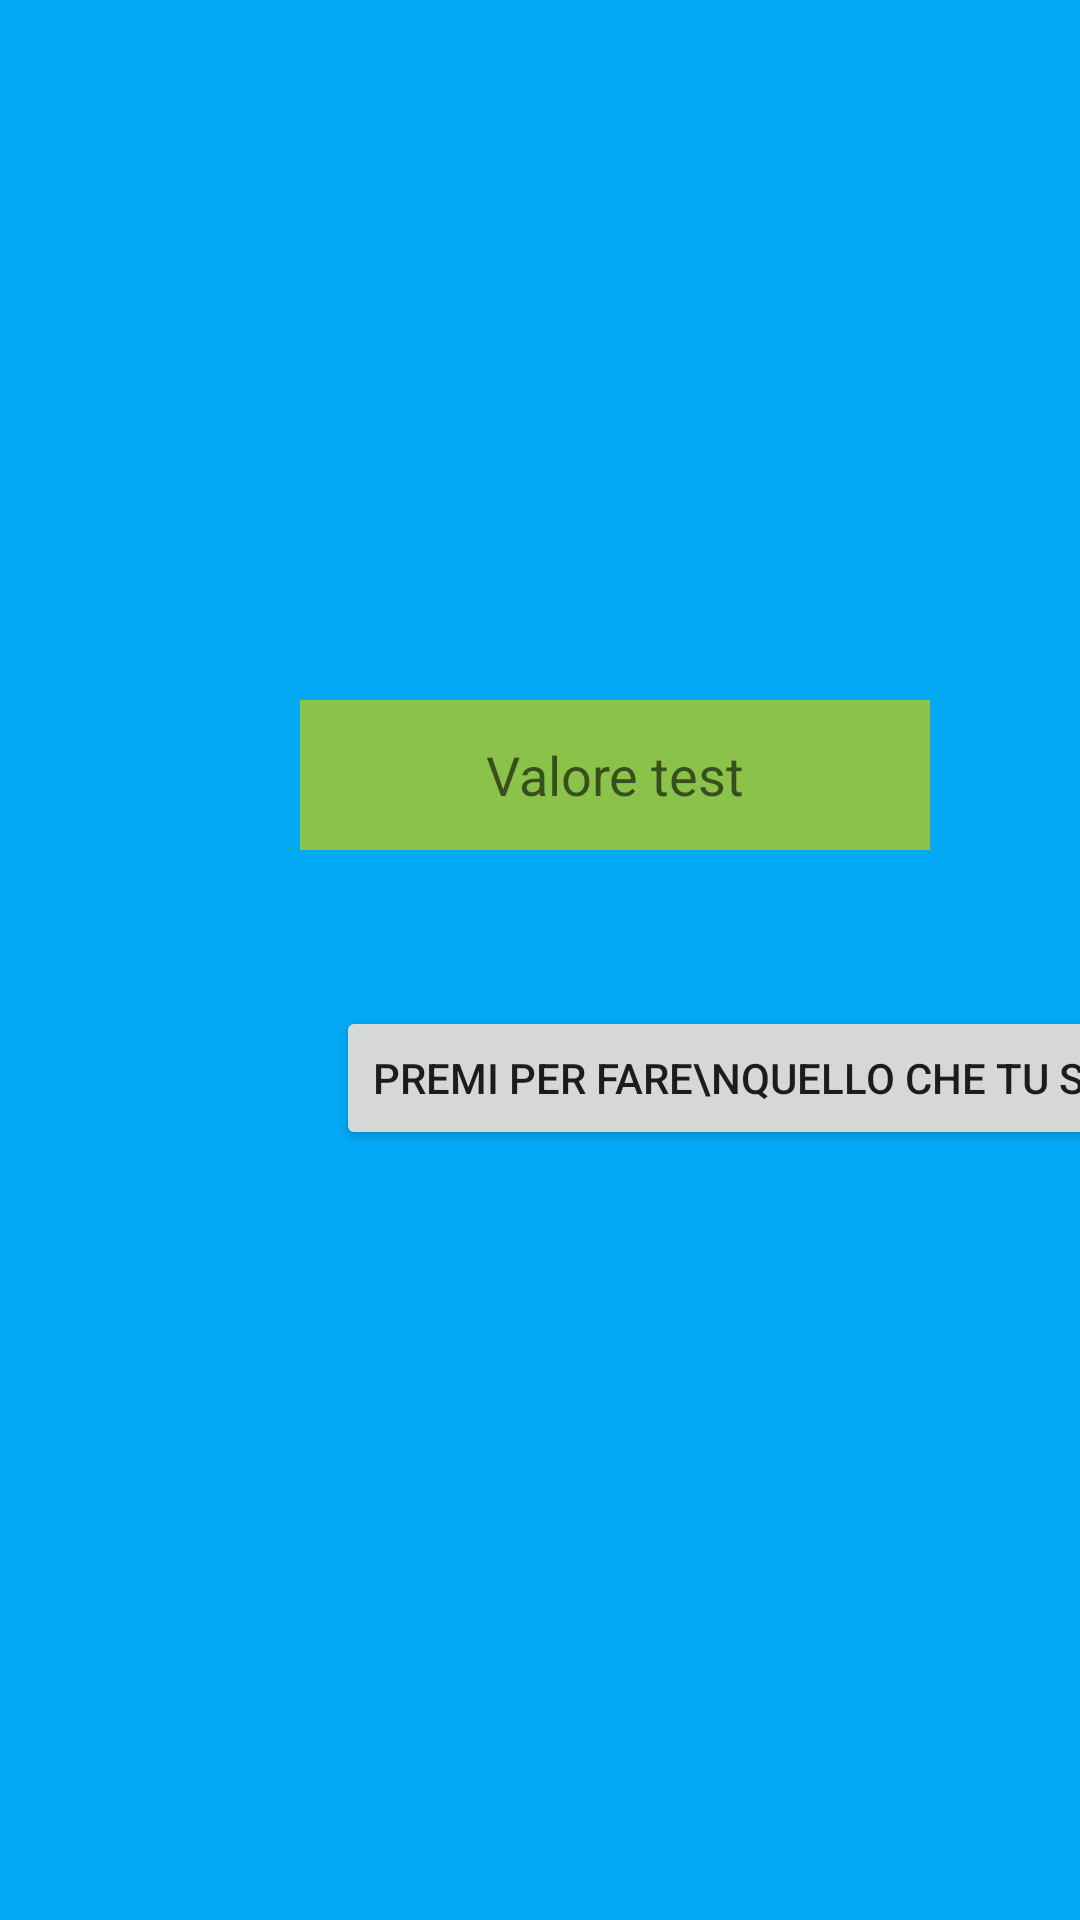

Layout XML and referenced resources for this Android screen:
<!-- AndroidManifest.xml: application theme Theme.SushiCounter01 -->
<!-- res/layout/fragment_home.xml -->
<?xml version="1.0" encoding="utf-8"?>
<androidx.constraintlayout.widget.ConstraintLayout xmlns:android="http://schemas.android.com/apk/res/android"
    xmlns:app="http://schemas.android.com/apk/res-auto"
    xmlns:tools="http://schemas.android.com/tools"
    android:layout_width="match_parent"
    android:layout_height="match_parent"
    android:background="#03A9F4"
    tools:context=".ui.home.HomeFragment"

    >

    <TextView
        android:id="@+id/text_home"
        android:layout_width="match_parent"
        android:layout_height="wrap_content"
        android:layout_marginStart="8dp"
        android:layout_marginTop="8dp"
        android:layout_marginEnd="8dp"

        android:textAlignment="center"
        android:textSize="20sp"
        app:layout_constraintBottom_toBottomOf="parent"
        app:layout_constraintEnd_toEndOf="parent"
        app:layout_constraintHorizontal_bias="0.0"
        app:layout_constraintStart_toStartOf="parent"
        app:layout_constraintTop_toTopOf="parent"
        app:layout_constraintVertical_bias="0.209" />

    <EditText
        android:id="@+id/editTextFHomeProva"
        android:layout_width="wrap_content"
        android:layout_height="50dp"
        android:layout_marginStart="100dp"
        android:layout_marginTop="72dp"
        android:ems="10"
        android:textAlignment="center"
        android:background="@color/avocado"
        android:inputType="textPersonName"
        android:hint="Valore test"
        app:layout_constraintStart_toStartOf="parent"
        app:layout_constraintTop_toBottomOf="@+id/text_home" />

    <Button
        android:id="@+id/buttFHomeProva"
        android:layout_width="wrap_content"
        android:layout_height="wrap_content"
        android:layout_marginStart="12dp"
        android:layout_marginTop="52dp"
        android:text="Premi per fare\nquello che tu sai"
        app:layout_constraintStart_toStartOf="@+id/editTextFHomeProva"
        app:layout_constraintTop_toBottomOf="@+id/editTextFHomeProva" />
    tools:layout_editor_absoluteY="354dp" />
</androidx.constraintlayout.widget.ConstraintLayout>
<!-- resources referenced by this layout -->
<resources>
  <color name="avocado">#FF8BC34A</color>
  <style name="Theme.SushiCounter01" parent="Theme.MaterialComponents.DayNight.DarkActionBar">
          
          <item name="colorPrimary">@color/purple_500</item>
          <item name="colorPrimaryVariant">@color/purple_700</item>
          <item name="colorOnPrimary">@color/white</item>
          
          <item name="colorSecondary">@color/teal_200</item>
          <item name="colorSecondaryVariant">@color/teal_700</item>
          <item name="colorOnSecondary">@color/black</item>
          
          <item name="android:statusBarColor" tools:targetApi="l">?attr/colorPrimaryVariant</item>
          
      </style>
  <color name="purple_500">#FF6200EE</color>
  <color name="purple_700">#FF3700B3</color>
  <color name="white">#FFFFFFFF</color>
  <color name="teal_200">#FF03DAC5</color>
  <color name="teal_700">#FF018786</color>
  <color name="black">#FF000000</color>
</resources>
